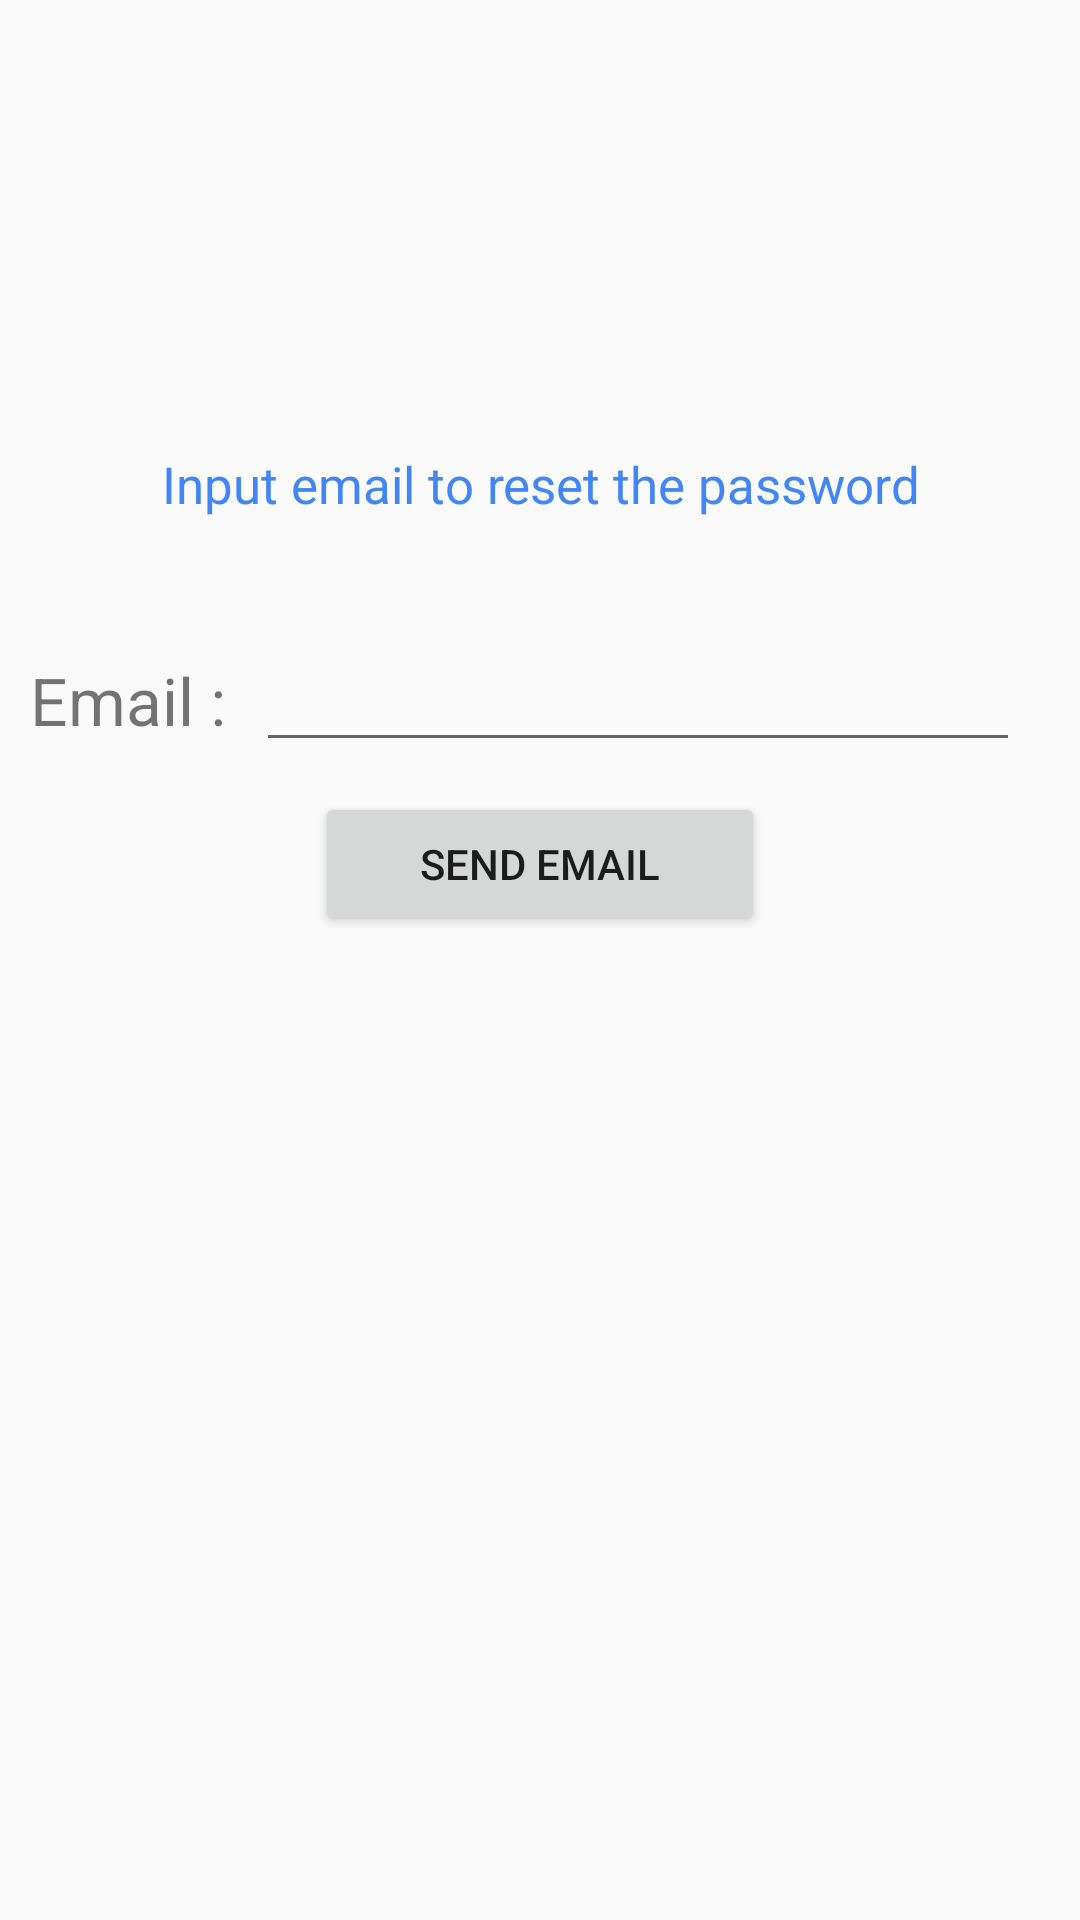

This screen was rendered from an Android layout file. Write that file and the resources it references.
<!-- AndroidManifest.xml: application theme Theme.AppCompat.Light.NoActionBar -->
<!-- res/layout/fragment_forgot_reset_password.xml -->
<?xml version="1.0" encoding="utf-8"?>
<androidx.constraintlayout.widget.ConstraintLayout xmlns:android="http://schemas.android.com/apk/res/android"
    xmlns:app="http://schemas.android.com/apk/res-auto"
    xmlns:tools="http://schemas.android.com/tools"
    android:layout_width="match_parent"
    android:layout_height="match_parent"
    tools:context=".Login.ForgotResetPasswordFragment">

    <LinearLayout
        android:layout_width="match_parent"
        android:layout_height="wrap_content"
        android:layout_marginTop="150dp"
        android:gravity="center"
        android:orientation="vertical"
        app:layout_constraintTop_toTopOf="parent">


        <TextView
            android:id="@+id/textView"
            android:layout_width="match_parent"
            android:layout_height="wrap_content"
            android:layout_marginBottom="30dp"
            android:gravity="center"
            android:text="Input email to reset the password"
            android:textColor="#ff4285f4"
            android:textSize="17sp" />

        <LinearLayout
            android:id="@+id/inputEmailGroup"
            android:layout_width="match_parent"
            android:layout_height="wrap_content"
            android:gravity="center"
            android:orientation="horizontal"
            app:layout_constraintTop_toTopOf="parent"
            android:layout_margin="10dp">

            <TextView
                android:layout_width="wrap_content"
                android:layout_height="wrap_content"
                android:text="Email :"
                android:textSize="22sp" />



            <EditText
                android:id="@+id/inputEmail"
                android:layout_width="match_parent"
                android:layout_height="wrap_content"
                android:layout_marginHorizontal="10dp"
                android:inputType="textEmailAddress" />

        </LinearLayout>


        <Button
            android:id="@+id/sendresetpwbttn"
            android:layout_width="150dp"
            android:layout_height="wrap_content"
            android:gravity="center"
            android:text="Send email"
            app:layout_constraintTop_toBottomOf="@+id/inputEmailGroup" />

    </LinearLayout>
</androidx.constraintlayout.widget.ConstraintLayout>
<!-- resources referenced by this layout -->
<resources>

</resources>
